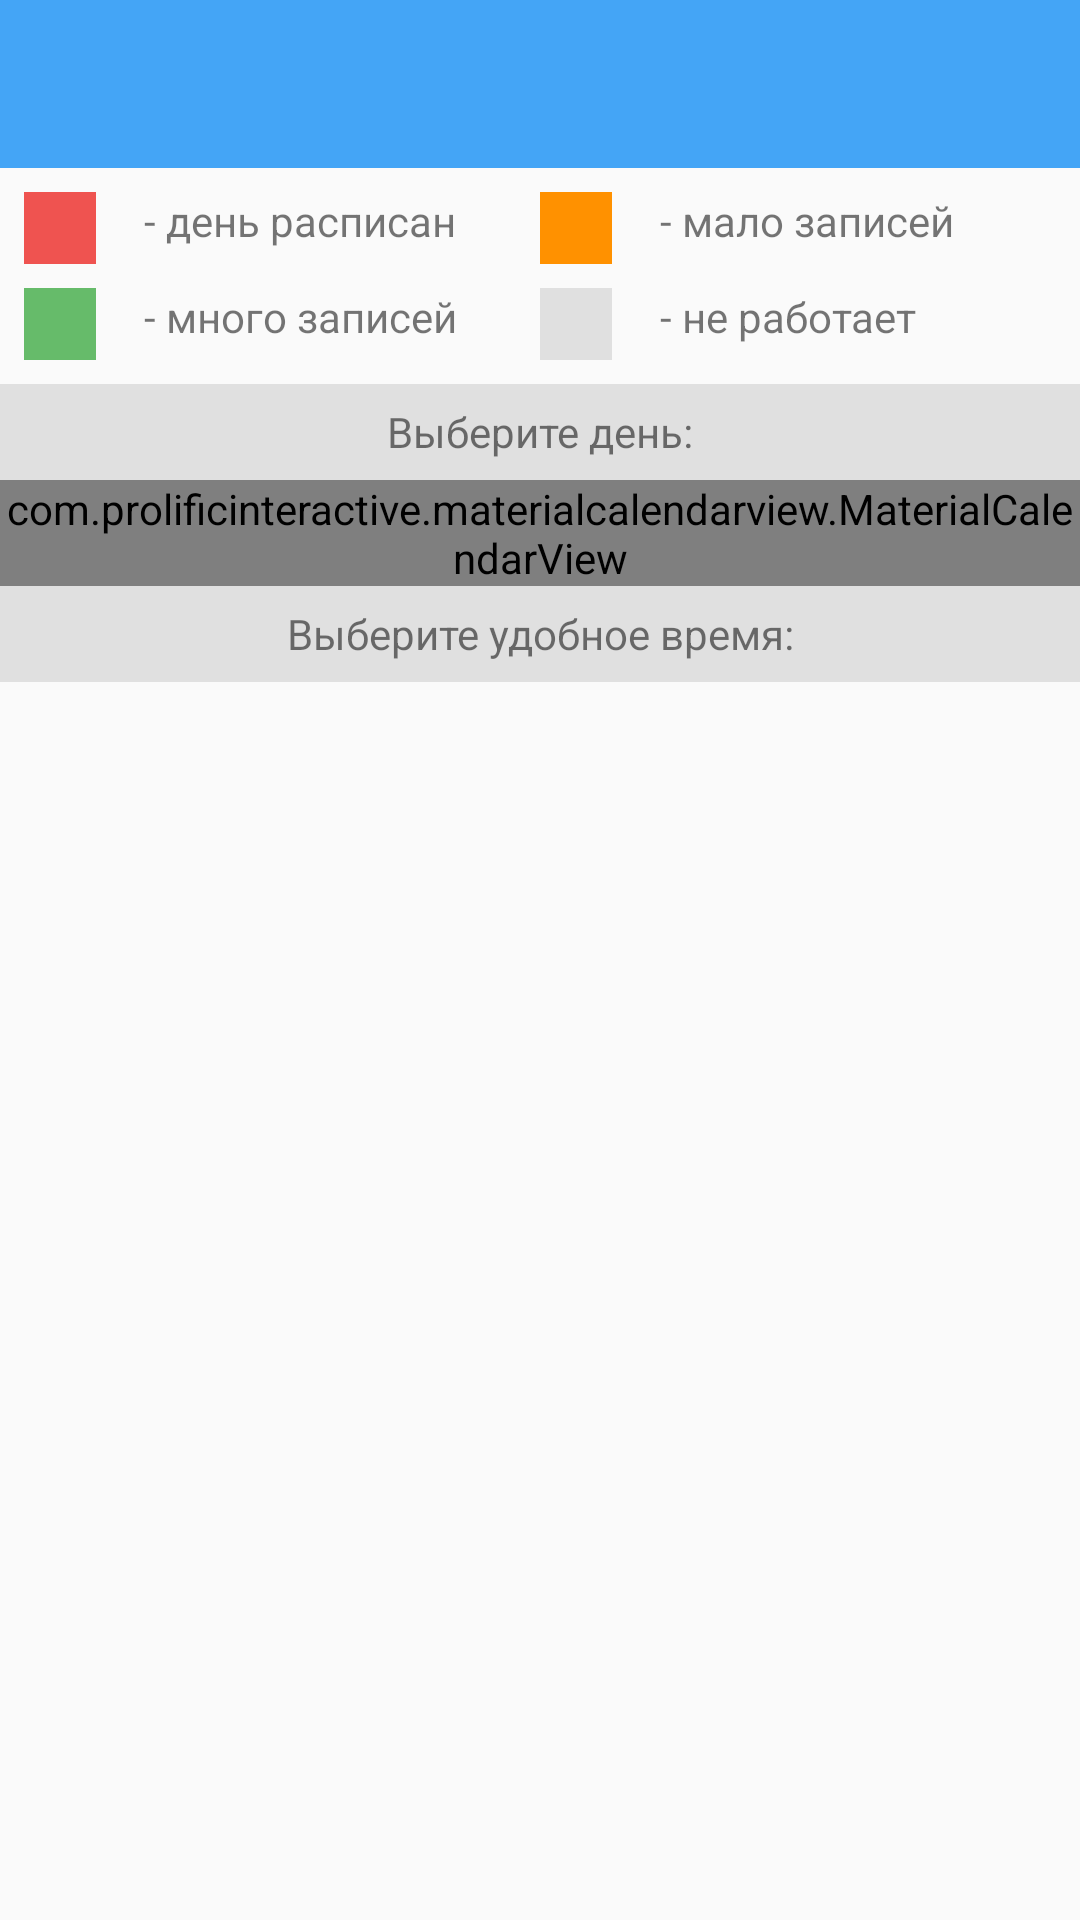

Android layout source for this screen:
<!-- AndroidManifest.xml: application theme AppTheme -->
<!-- res/layout/activity_schedule.xml -->
<android.support.design.widget.CoordinatorLayout
    xmlns:android="http://schemas.android.com/apk/res/android"
    xmlns:app="http://schemas.android.com/apk/res-auto"
    android:layout_width="match_parent"
    android:layout_height="match_parent">

    <ScrollView
        android:layout_width="match_parent"
        android:layout_height="match_parent"
        app:layout_behavior="@string/appbar_scrolling_view_behavior">

        <LinearLayout
            android:layout_width="match_parent"
            android:layout_height="wrap_content"
            android:orientation="vertical">

            <include layout="@layout/item_no_connection_center"/>

            <include layout="@layout/schedule_description"/>

            <TextView
                android:id="@+id/holder_schedule_day"
                android:layout_width="match_parent"
                android:layout_height="@dimen/base_margin_32dp"
                android:background="@color/light_gray"
                android:gravity="center"
                android:text="Выберите день:"/>

            <com.prolificinteractive.materialcalendarview.MaterialCalendarView
                android:id="@+id/calendar_schedule"
                android:layout_width="match_parent"
                android:layout_height="wrap_content"
                app:mcv_selectionColor="@color/color_primary_dark"/>

            <TextView
                android:id="@+id/holder_schedule_time"
                android:layout_width="match_parent"
                android:layout_height="@dimen/base_margin_32dp"
                android:background="@color/light_gray"
                android:gravity="center"
                android:text="Выберите удобное время:"/>

            <android.support.v7.widget.RecyclerView
                android:id="@+id/rv_schedule"
                android:layout_width="match_parent"
                android:layout_height="wrap_content"
                android:background="@color/transparent"
                android:clipToPadding="false"/>

            <TextView
                android:id="@+id/err_schedule"
                android:layout_width="match_parent"
                android:layout_height="wrap_content"
                android:gravity="center"
                android:padding="@dimen/activity_horizontal_margin"
                android:text="К сожалению, данный день уже расписан. Пожалуйста, выберите другую дату."
                android:visibility="gone"/>

            <TextView
                android:id="@+id/empty_schedule"
                android:layout_width="match_parent"
                android:layout_height="wrap_content"
                android:gravity="center"
                android:padding="@dimen/activity_horizontal_margin"
                android:text="Выберите дату, на которую планируете записаться"
                android:visibility="gone"/>

            <TextView
                android:id="@+id/hol_schedule"
                android:layout_width="match_parent"
                android:layout_height="wrap_content"
                android:gravity="center"
                android:padding="@dimen/activity_horizontal_margin"
                android:text="К сожалению, в данный день доктор не работает. Пожалуйста, выберите другую дату."
                android:visibility="gone"/>

        </LinearLayout>
    </ScrollView>

    <include layout="@layout/item_error_download"/>

    <android.support.design.widget.AppBarLayout
        android:id="@+id/app_bar_schedule"
        android:layout_width="match_parent"
        android:layout_height="wrap_content"
        android:theme="@style/ThemeOverlay.AppCompat.Dark.ActionBar">

        <android.support.design.widget.CollapsingToolbarLayout
            android:id="@+id/collapsing_toolbar_schedule"
            android:layout_width="match_parent"
            android:layout_height="wrap_content"
            android:scaleType="centerCrop"
            app:contentScrim="@color/color_primary"
            app:layout_collapseMode="parallax"
            app:layout_scrollFlags="scroll|enterAlways|enterAlwaysCollapsed"
            app:titleEnabled="false">

            <android.support.v7.widget.Toolbar
                android:id="@+id/toolbar_schedule"
                android:layout_width="match_parent"
                android:layout_height="?attr/actionBarSize"
                android:background="@color/transparent"/>

        </android.support.design.widget.CollapsingToolbarLayout>
    </android.support.design.widget.AppBarLayout>
</android.support.design.widget.CoordinatorLayout>
<!-- res/layout/item_no_connection_center.xml (included above) -->
<?xml version="1.0" encoding="utf-8"?>
<TextView
    xmlns:android="http://schemas.android.com/apk/res/android"
    android:id="@+id/tv_no_con_center"
    android:layout_width="match_parent"
    android:layout_height="wrap_content"
    android:gravity="center"
    android:minHeight="@dimen/base_margin_32dp"
    android:visibility="gone"
    android:text="@string/connection_error"
    android:textColor="@color/err_connection_color">
</TextView>
<!-- res/layout/schedule_description.xml (included above) -->
<?xml version="1.0" encoding="utf-8"?>
<LinearLayout xmlns:android="http://schemas.android.com/apk/res/android"
              android:id="@+id/schedule_description"
              android:layout_width="match_parent"
              android:layout_height="wrap_content"
              android:orientation="vertical"
              android:paddingBottom="@dimen/base_element_margin"
              android:paddingLeft="@dimen/base_element_margin"
              android:paddingRight="@dimen/base_element_margin">

    <LinearLayout
        android:layout_width="match_parent"
        android:layout_height="wrap_content"
        android:orientation="horizontal">

        <LinearLayout
            android:layout_width="match_parent"
            android:layout_height="wrap_content"
            android:layout_marginTop="@dimen/base_element_margin"
            android:layout_weight="1"
            android:orientation="horizontal">

            <ImageView
                android:id="@+id/schedule_desc_img_red"
                android:layout_width="24dp"
                android:layout_height="24dp"
                android:background="@color/color_accent"
                android:gravity="center_vertical"/>

            <TextView
                android:id="@+id/schedule_desc_tv_red"
                android:layout_width="wrap_content"
                android:layout_height="wrap_content"
                android:layout_marginLeft="@dimen/activity_horizontal_margin"
                android:layout_marginStart="@dimen/activity_horizontal_margin"
                android:gravity="center_vertical"
                android:text="- день расписан"/>
        </LinearLayout>

        <LinearLayout
            android:layout_width="match_parent"
            android:layout_height="wrap_content"
            android:layout_marginTop="@dimen/base_element_margin"
            android:layout_weight="1"
            android:orientation="horizontal">

            <ImageView
                android:id="@+id/schedule_desc_img_orange"
                android:layout_width="24dp"
                android:layout_height="24dp"
                android:background="@color/orange"
                android:gravity="center_vertical"/>

            <TextView
                android:id="@+id/schedule_desc_tv_orange"
                android:layout_width="wrap_content"
                android:layout_height="wrap_content"
                android:layout_marginLeft="@dimen/activity_horizontal_margin"
                android:layout_marginStart="@dimen/activity_horizontal_margin"
                android:gravity="center_vertical"
                android:text="- мало записей"/>
        </LinearLayout>
    </LinearLayout>

    <LinearLayout
        android:layout_width="match_parent"
        android:layout_height="wrap_content"
        android:orientation="horizontal">

        <LinearLayout
            android:layout_width="match_parent"
            android:layout_height="wrap_content"
            android:layout_marginTop="@dimen/base_element_margin"
            android:layout_weight="1"
            android:orientation="horizontal">

            <ImageView
                android:id="@+id/schedule_desc_img_green"
                android:layout_width="24dp"
                android:layout_height="24dp"
                android:background="@color/light_green_pressed"
                android:gravity="center_vertical"/>

            <TextView
                android:id="@+id/schedule_desc_tv_green"
                android:layout_width="wrap_content"
                android:layout_height="wrap_content"
                android:layout_marginLeft="@dimen/activity_horizontal_margin"
                android:layout_marginStart="@dimen/activity_horizontal_margin"
                android:gravity="center_vertical"
                android:text="- много записей"/>
        </LinearLayout>

        <LinearLayout
            android:layout_width="match_parent"
            android:layout_height="wrap_content"
            android:layout_marginTop="@dimen/base_element_margin"
            android:layout_weight="1"
            android:orientation="horizontal">

            <ImageView
                android:id="@+id/schedule_desc_img_grey"
                android:layout_width="24dp"
                android:layout_height="24dp"
                android:background="@color/light_gray"
                android:gravity="center_vertical"/>

            <TextView
                android:id="@+id/schedule_desc_tv_grey"
                android:layout_width="wrap_content"
                android:layout_height="wrap_content"
                android:layout_marginLeft="@dimen/activity_horizontal_margin"
                android:layout_marginStart="@dimen/activity_horizontal_margin"
                android:gravity="center_vertical"
                android:text="- не работает"/>
        </LinearLayout>
    </LinearLayout>
</LinearLayout>
<!-- res/layout/item_error_download.xml (included above) -->
<?xml version="1.0" encoding="utf-8"?>
<LinearLayout xmlns:android="http://schemas.android.com/apk/res/android"
              android:layout_width="match_parent"
              android:layout_height="match_parent"
              android:layout_gravity="center_horizontal|center_vertical"
              android:gravity="center"
              android:orientation="vertical">

    <TextView
        android:id="@+id/err_tv_message"
        android:layout_width="wrap_content"
        android:layout_height="wrap_content"
        android:gravity="center"
        android:visibility="gone"
        android:text="@string/empty_screen_text"
        android:textColor="@color/dark_gray"/>

    <Button
        android:id="@+id/err_load_btn"
        android:layout_width="wrap_content"
        android:layout_height="wrap_content"
        android:layout_marginTop="@dimen/activity_vertical_margin"
        android:visibility="gone"
        android:text="@string/empty_screen_btn"/>
</LinearLayout>
<!-- resources referenced by this layout -->
<resources>
  <color name="color_accent">#ef5350</color>
  <color name="color_primary">#44A5F6</color>
  <color name="color_primary_dark">#2395F5</color>
  <color name="dark_gray">#616161</color>
  <color name="err_connection_color">#ef5350</color>
  <color name="light_gray">#e0e0e0</color>
  <color name="light_green_pressed">#66bb6a</color>
  <color name="orange">#ff9100</color>
  <color name="transparent">#00000000</color>
  <dimen name="activity_horizontal_margin">16dp</dimen>
  <dimen name="activity_vertical_margin">16dp</dimen>
  <dimen name="base_element_margin">8dp</dimen>
  <dimen name="base_margin_32dp">32dp</dimen>
  <string name="connection_error">Отсутствует соединение с интернетом</string>
  <string name="empty_screen_btn">Повторить</string>
  <string name="empty_screen_text">Не у далось загрузить данные.\n Проверьте подключение \nк интернету и \nповторите попытку.</string>
  <style name="AppTheme" parent="Theme.AppCompat.Light.NoActionBar">
          <item name="colorPrimary">@color/color_primary</item>
          <item name="colorPrimaryDark">@color/color_primary_dark</item>
          <item name="colorAccent">@color/color_accent</item>
      </style>
</resources>
